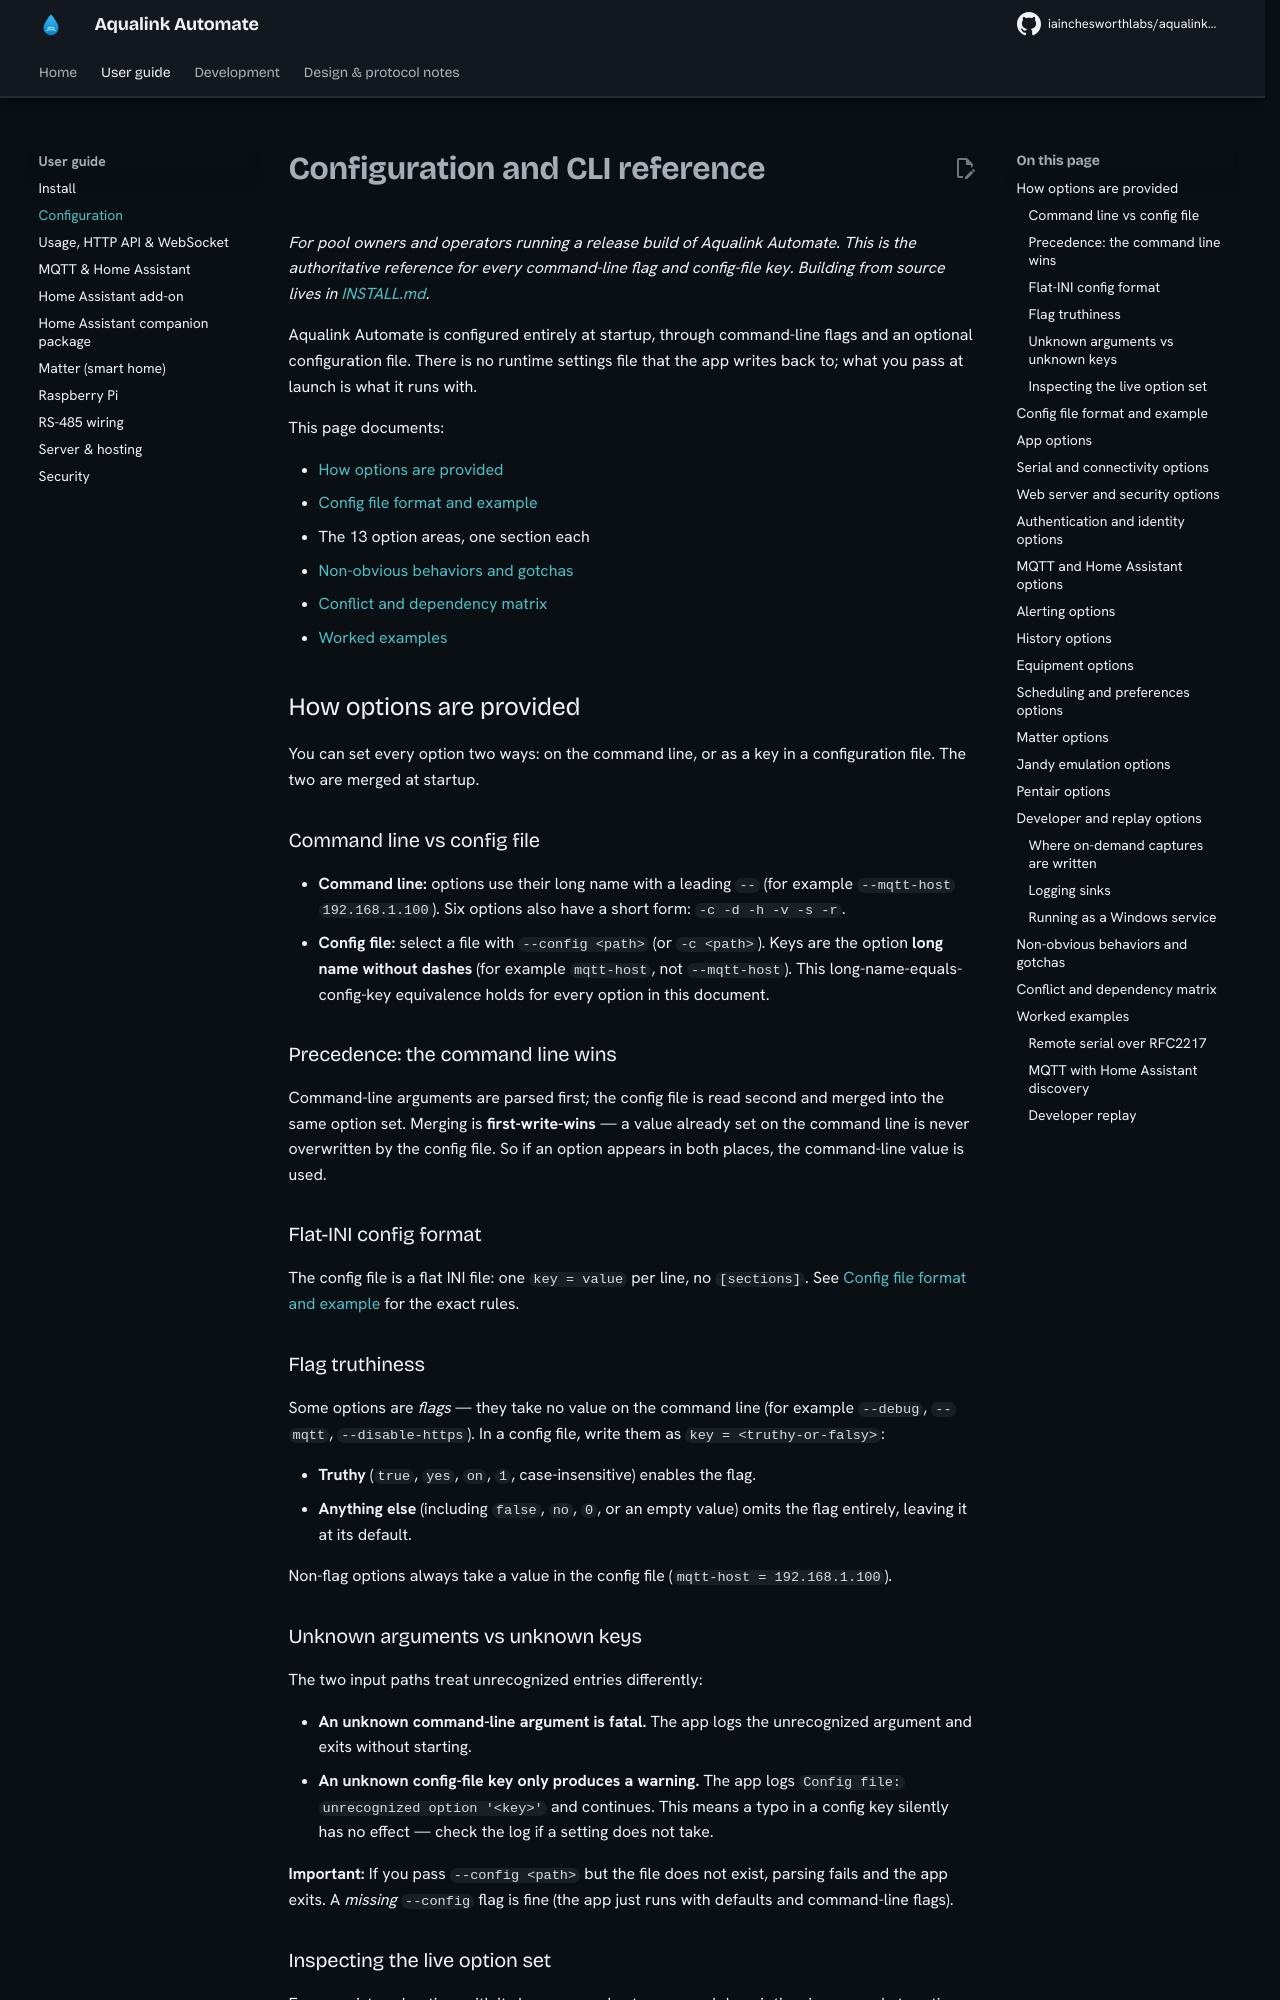

repository: iainchesworthlabs/aqualink-automate · page: configuration/index.html · generator: mkdocs

# Configuration and CLI reference

*For pool owners and operators running a release build of Aqualink Automate. This is the authoritative reference for every command-line flag and config-file key. Building from source lives in [INSTALL.md](INSTALL.md).*

Aqualink Automate is configured entirely at startup, through command-line flags and an optional configuration file. There is no runtime settings file that the app writes back to; what you pass at launch is what it runs with.

This page documents:

- [How options are provided](#how-options-are-provided)
- [Config file format and example](#config-file-format-and-example)
- The 13 option areas, one section each
- [Non-obvious behaviors and gotchas](#non-obvious-behaviors-and-gotchas)
- [Conflict and dependency matrix](#conflict-and-dependency-matrix)
- [Worked examples](#worked-examples)

## How options are provided

You can set every option two ways: on the command line, or as a key in a configuration file. The two are merged at startup.

### Command line vs config file

- **Command line:** options use their long name with a leading `--` (for example `--mqtt-host 192.168.1.100`). Six options also have a short form: `-c -d -h -v -s -r`.
- **Config file:** select a file with `--config <path>` (or `-c <path>`). Keys are the option **long name without dashes** (for example `mqtt-host`, not `--mqtt-host`). This long-name-equals-config-key equivalence holds for every option in this document.

### Precedence: the command line wins

Command-line arguments are parsed first; the config file is read second and merged into the same option set. Merging is **first-write-wins** — a value already set on the command line is never overwritten by the config file. So if an option appears in both places, the command-line value is used.

### Flat-INI config format

The config file is a flat INI file: one `key = value` per line, no `[sections]`. See [Config file format and example](#config-file-format-and-example) for the exact rules.

### Flag truthiness

Some options are *flags* — they take no value on the command line (for example `--debug`, `--mqtt`, `--disable-https`). In a config file, write them as `key = <truthy-or-falsy>`:

- **Truthy** (`true`, `yes`, `on`, `1`, case-insensitive) enables the flag.
- **Anything else** (including `false`, `no`, `0`, or an empty value) omits the flag entirely, leaving it at its default.

Non-flag options always take a value in the config file (`mqtt-host = 192.168.1.100`).

### Unknown arguments vs unknown keys

The two input paths treat unrecognized entries differently:

- **An unknown command-line argument is fatal.** The app logs the unrecognized argument and exits without starting.
- **An unknown config-file key only produces a warning.** The app logs `Config file: unrecognized option '<key>'` and continues. This means a typo in a config key silently has no effect — check the log if a setting does not take.

**Important:** If you pass `--config <path>` but the file does not exist, parsing fails and the app exits. A *missing* `--config` flag is fine (the app just runs with defaults and command-line flags).

### Inspecting the live option set

Every registered option, with its long name, short name, and description, is exposed at runtime as JSON at `GET /api/diagnostics/options`. Use it to confirm exactly which options a given build accepts.
